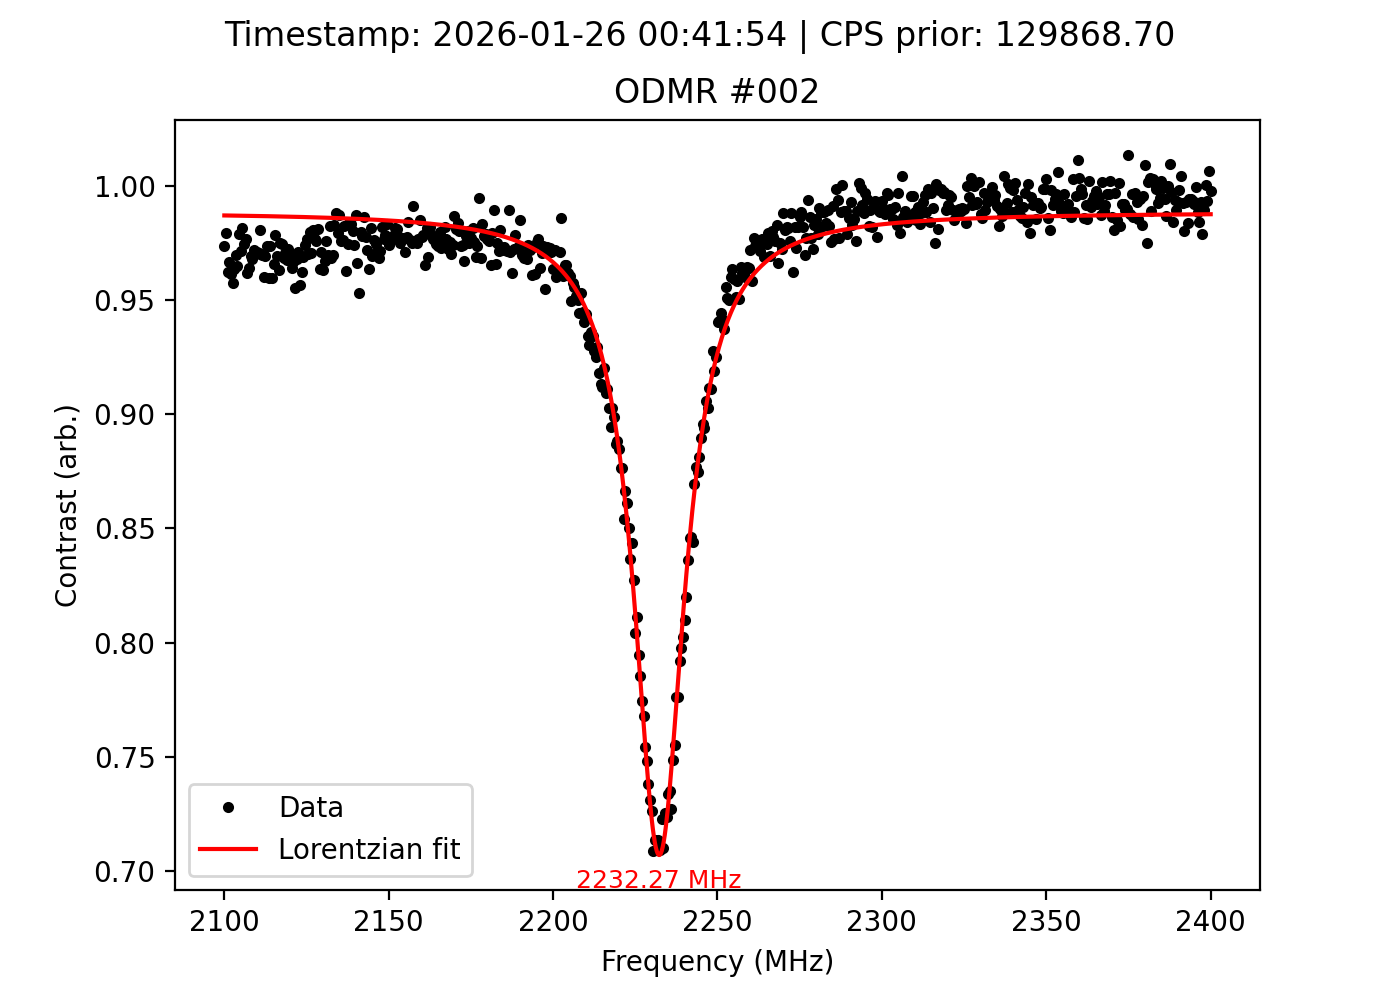

The data file committed next to this chart (first rows):
frequency_MHz, signal, reference, ratio, cps_prior, timestamp
2100, 52808, 54228, 0.9738, 129869, 2026-01-26 00:41:54
2101, 52701, 53811, 0.9794, 129869, 2026-01-26 00:41:54
2101, 52298, 54347, 0.9623, 129869, 2026-01-26 00:41:54
2102, 52387, 54207, 0.9664, 129869, 2026-01-26 00:41:54
2102, 52457, 54577, 0.9612, 129869, 2026-01-26 00:41:54
2103, 52432, 54764, 0.9574, 129869, 2026-01-26 00:41:54
2103, 53382, 55404, 0.9635, 129869, 2026-01-26 00:41:54
2104, 53726, 55399, 0.9698, 129869, 2026-01-26 00:41:54
2104, 53728, 55690, 0.9648, 129869, 2026-01-26 00:41:54
2105, 54612, 55784, 0.979, 129869, 2026-01-26 00:41:54
2105, 55013, 56633, 0.9714, 129869, 2026-01-26 00:41:54
2106, 55650, 56693, 0.9816, 129869, 2026-01-26 00:41:54
2106, 55281, 56721, 0.9746, 129869, 2026-01-26 00:41:54
2107, 55829, 57154, 0.9768, 129869, 2026-01-26 00:41:54
2107, 55022, 57215, 0.9617, 129869, 2026-01-26 00:41:54
2108, 54923, 56973, 0.964, 129869, 2026-01-26 00:41:54
2108, 55017, 56755, 0.9694, 129869, 2026-01-26 00:41:54
2109, 54221, 56025, 0.9678, 129869, 2026-01-26 00:41:54
2109, 53942, 55513, 0.9717, 129869, 2026-01-26 00:41:54
2110, 53153, 54783, 0.9702, 129869, 2026-01-26 00:41:54
2110, 51931, 53490, 0.9709, 129869, 2026-01-26 00:41:54
2111, 51690, 53267, 0.9704, 129869, 2026-01-26 00:41:54
2111, 51473, 52484, 0.9807, 129869, 2026-01-26 00:41:54
2112, 50852, 52431, 0.9699, 129869, 2026-01-26 00:41:54
2112, 50518, 52626, 0.9599, 129869, 2026-01-26 00:41:54
2113, 50835, 52449, 0.9692, 129869, 2026-01-26 00:41:54
2113, 51366, 52768, 0.9734, 129869, 2026-01-26 00:41:54
2114, 51299, 53450, 0.9598, 129869, 2026-01-26 00:41:54
2114, 51933, 53349, 0.9735, 129869, 2026-01-26 00:41:54
2115, 51688, 53868, 0.9595, 129869, 2026-01-26 00:41:54
2115, 52152, 54015, 0.9655, 129869, 2026-01-26 00:41:54
2116, 52389, 53538, 0.9785, 129869, 2026-01-26 00:41:54
2116, 52455, 54130, 0.9691, 129869, 2026-01-26 00:41:54
2117, 52076, 54079, 0.963, 129869, 2026-01-26 00:41:54
2117, 52464, 53802, 0.9751, 129869, 2026-01-26 00:41:54
2118, 52504, 53876, 0.9745, 129869, 2026-01-26 00:41:54
2118, 52499, 54208, 0.9685, 129869, 2026-01-26 00:41:54
2119, 52177, 53749, 0.9708, 129869, 2026-01-26 00:41:54
2119, 52284, 54045, 0.9674, 129869, 2026-01-26 00:41:54
2120, 52568, 54077, 0.9721, 129869, 2026-01-26 00:41:54
2120, 52856, 54497, 0.9699, 129869, 2026-01-26 00:41:54
2121, 53230, 55230, 0.9638, 129869, 2026-01-26 00:41:54
2121, 53018, 54856, 0.9665, 129869, 2026-01-26 00:41:54
2122, 53360, 55851, 0.9554, 129869, 2026-01-26 00:41:54
2122, 53980, 55759, 0.9681, 129869, 2026-01-26 00:41:54
2123, 54585, 56224, 0.9708, 129869, 2026-01-26 00:41:54
2123, 54475, 56948, 0.9566, 129869, 2026-01-26 00:41:54
2124, 54248, 56368, 0.9624, 129869, 2026-01-26 00:41:54
2124, 54763, 56516, 0.969, 129869, 2026-01-26 00:41:54
2125, 55089, 56559, 0.974, 129869, 2026-01-26 00:41:54
2125, 55369, 56686, 0.9768, 129869, 2026-01-26 00:41:54
2126, 54833, 56522, 0.9701, 129869, 2026-01-26 00:41:54
2126, 55148, 56284, 0.9798, 129869, 2026-01-26 00:41:54
2127, 55093, 56764, 0.9706, 129869, 2026-01-26 00:41:54
2127, 55063, 56142, 0.9808, 129869, 2026-01-26 00:41:54
2128, 55185, 56504, 0.9767, 129869, 2026-01-26 00:41:54
2128, 54818, 56188, 0.9756, 129869, 2026-01-26 00:41:54
2129, 54997, 56066, 0.9809, 129869, 2026-01-26 00:41:54
2129, 54580, 56635, 0.9637, 129869, 2026-01-26 00:41:54
2130, 54983, 56633, 0.9709, 129869, 2026-01-26 00:41:54
... 541 more rows
